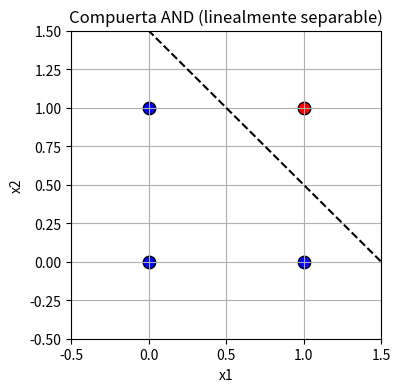
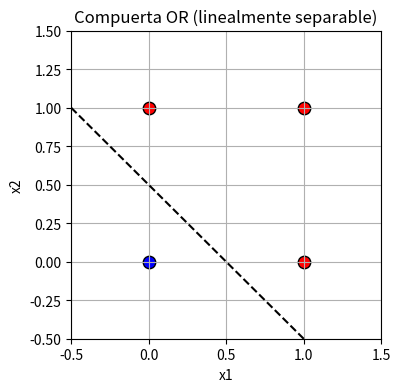
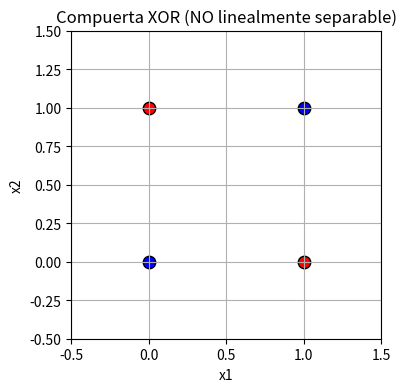

Here is the Python script that generated these plots, in order:
import numpy as np
import matplotlib.pyplot as plt

def plot_gate(X, y, title, w=None, b=None):
    """
    Dibuja los puntos (0/1) en 2D para una compuerta lógica.
    Si se dan w y b, dibuja también la frontera de decisión lineal:
        w1*x + w2*y + b = 0
    """
    plt.figure(figsize=(4,4))

    # Puntos clase 0 en azul, clase 1 en rojo
    for i in range(len(X)):
        color = 'red' if y[i] == 1 else 'blue'
        plt.scatter(X[i][0], X[i][1], c=color, s=80, edgecolors='k')

    # Dibuja frontera (si aplica)
    if w is not None and b is not None:
        x_line = np.linspace(-0.5, 1.5, 100)
        # evitar división por 0
        if abs(w[1]) < 1e-6:
            y_line = np.zeros_like(x_line)
        else:
            y_line = -(w[0]*x_line + b)/w[1]
        plt.plot(x_line, y_line, 'k--')

    plt.title(title)
    plt.xlim(-0.5, 1.5)
    plt.ylim(-0.5, 1.5)
    plt.xlabel("x1")
    plt.ylabel("x2")
    plt.grid(True)
    plt.show()

# AND

X_and = np.array([[0,0],[0,1],[1,0],[1,1]])
y_and = np.array([0,0,0,1])

# Para AND, una posible frontera lineal es algo como:
#  w = [1, 1], b = -1.5
# Checa: w·x + b >= 0 solo en (1,1)
w_and = np.array([1, 1])
b_and = -1.5

plot_gate(X_and, y_and, "Compuerta AND (linealmente separable)", w_and, b_and)

# OR

X_or = np.array([[0,0],[0,1],[1,0],[1,1]])
y_or = np.array([0,1,1,1])

# Para OR, una frontera sencilla:
#  w = [1, 1], b = -0.5
# Checa: w·x + b >=0 excepto en (0,0)
w_or = np.array([1, 1])
b_or = -0.5

plot_gate(X_or, y_or, "Compuerta OR (linealmente separable)", w_or, b_or)

# XOR

X_xor = np.array([[0,0],[0,1],[1,0],[1,1]])
y_xor = np.array([0,1,1,0])

# A XOR no le pasamos w,b porque NO existe una línea única que lo separe
plot_gate(X_xor, y_xor, "Compuerta XOR (NO linealmente separable)")